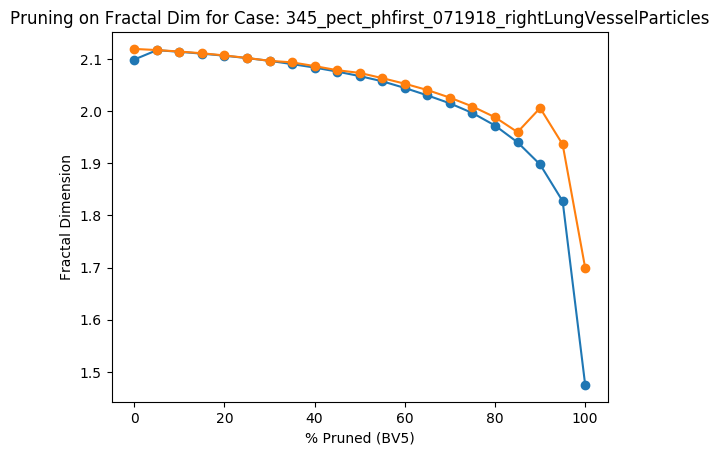

The file beside this chart, header and first rows:
Percent Threshold (BV5), Fractal Dimension
0, 2.12
5, 2.118
10, 2.115
15, 2.111
20, 2.107
25, 2.102
30, 2.097
35, 2.094
40, 2.087
45, 2.079
50, 2.074
55, 2.064
60, 2.053
65, 2.041
70, 2.026
75, 2.009
80, 1.989
85, 1.96
90, 2.006
95, 1.936
100, 1.699
